The GitHub repository phuochoa6724-lgtm/Driver-Drowsiness contains a labelled image folder "TrainAI" with 4 categories: down, front, left, right. Examples follow, each with its label.

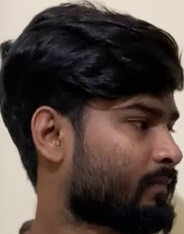
Label: right

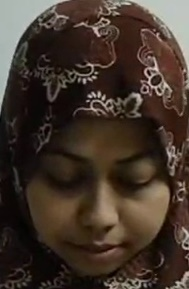
Label: down

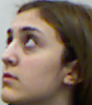
Label: left

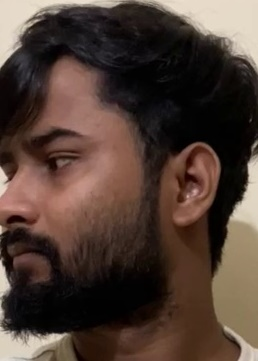
Label: left

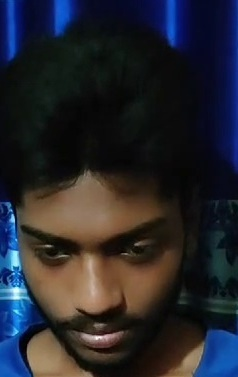
Label: down

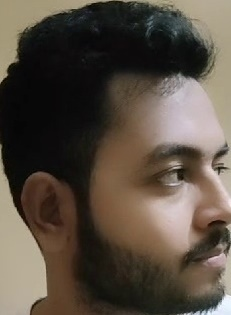
Label: right
